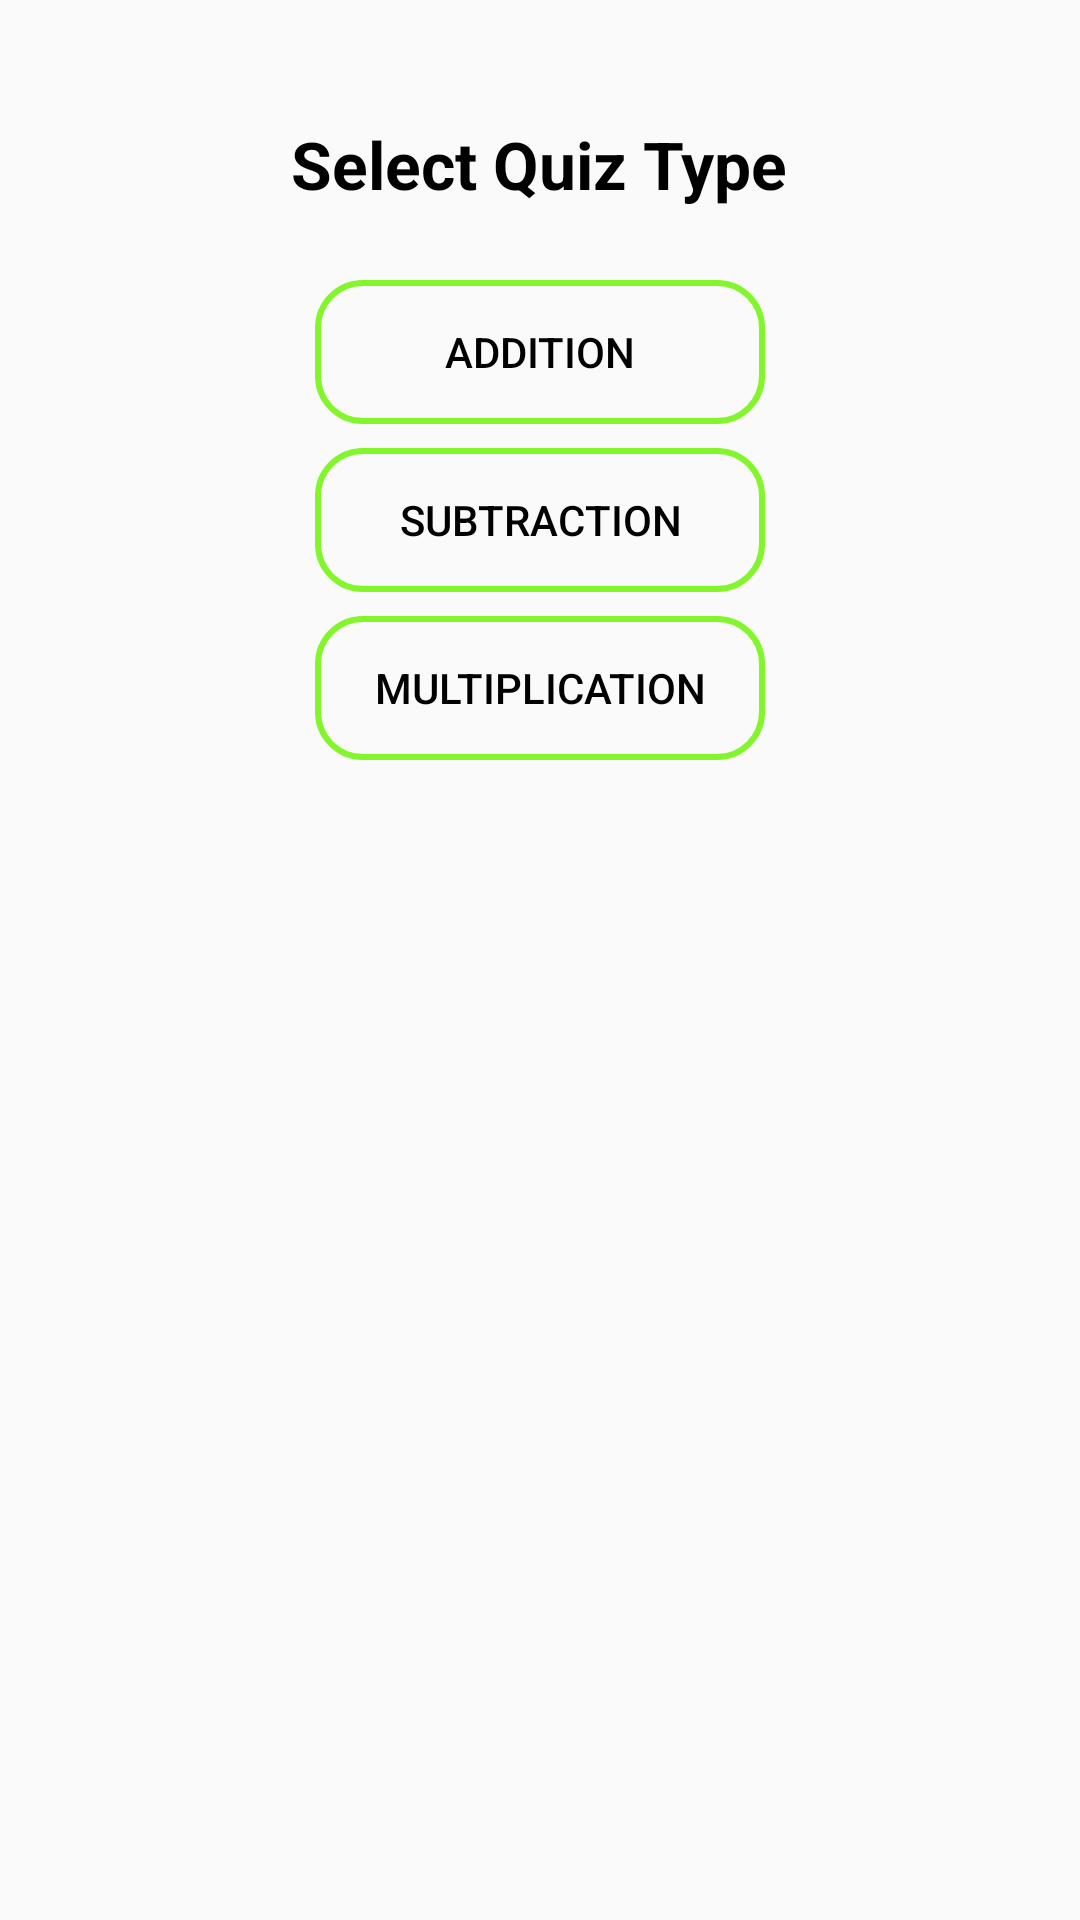

Android layout source for this screen:
<!-- AndroidManifest.xml: application theme AppTheme -->
<!-- res/layout/activity_main.xml -->
<?xml version="1.0" encoding="utf-8"?>
<LinearLayout
    xmlns:android="http://schemas.android.com/apk/res/android"
    android:orientation="vertical"
    android:layout_width="match_parent"
    android:layout_height="match_parent"
    android:paddingLeft="@dimen/activity_horizontal_margin"
    android:paddingRight="@dimen/activity_horizontal_margin"
    android:paddingTop="@dimen/activity_vertical_margin"
    android:paddingBottom="@dimen/activity_vertical_margin"
    android:layout_gravity="center|center_horizontal"
  >

    <LinearLayout
        android:orientation="vertical"
        android:layout_width="match_parent"
        android:layout_height="match_parent">

        <TextView
            android:layout_width="wrap_content"
            android:layout_height="wrap_content"
            android:textAppearance="?android:attr/textAppearanceLarge"
            android:text="@string/quizType"
            android:textColor="#000"
            android:textStyle="bold"
            android:id="@+id/textView"
            android:layout_alignParentTop="true"
            android:layout_centerHorizontal="true"
            android:layout_marginTop="40dp"
            android:layout_gravity="center" />

        <Space android:layout_width="wrap_content"
            android:layout_height="20dp" />

        <Button
            android:layout_width="150dp"
            android:layout_height="wrap_content"
            android:text="@string/addition"
            android:textColor="#000"
            android:background="@drawable/oval_textbox"
            android:id="@+id/addButton"
            android:onClick="additionButton"
            android:layout_below="@+id/subButton"
            android:layout_centerHorizontal="true"
            android:layout_gravity="center"
            android:layout_margin="4dp" />

        <Button
            style="?android:attr/buttonStyleSmall"
            android:layout_width="150dp"
            android:layout_height="wrap_content"
            android:textColor="#000"
            android:background="@drawable/oval_textbox"
            android:text="@string/subtraction"
            android:id="@+id/subButton"
            android:onClick="subtractionButton"
            android:layout_below="@+id/mulButton"
            android:layout_centerHorizontal="true"
            android:layout_gravity="center"
            android:layout_margin="4dp" />

        <Button
            style="?android:attr/buttonStyleSmall"
            android:layout_width="150dp"
            android:layout_height="wrap_content"
            android:background="@drawable/oval_textbox"
            android:textColor="#000"
            android:text="@string/multiplication"
            android:id="@+id/mulButton"
            android:onClick="multiplicationButton"
            android:layout_marginTop="0dp"
            android:layout_below="@+id/textView"
            android:layout_centerHorizontal="true"
            android:layout_gravity="center"
            android:layout_margin="4dp" />
    </LinearLayout>


</LinearLayout>
<!-- resources referenced by this layout -->
<resources>
  <!-- drawable oval_textbox (drawable) -->
  <?xml version="1.0" encoding="utf-8"?>
  <shape xmlns:android="http://schemas.android.com/apk/res/android"
      android:shape="rectangle" android:padding="10dp">
      <solid android:color="#00000fff"/>
      <stroke android:color="#82f52b"
          android:width="2dp"/>
      <corners
          android:bottomRightRadius="15dp"
          android:bottomLeftRadius="15dp"
          android:topLeftRadius="15dp"
          android:topRightRadius="15dp"/>
  </shape>
  <string name="addition">Addition</string>
  <string name="multiplication">Multiplication</string>
  <string name="quizType">Select Quiz Type</string>
  <string name="subtraction">Subtraction</string>
  <style name="AppTheme" parent="Theme.AppCompat.Light.DarkActionBar">
          
          <item name="colorPrimary">@color/colorPrimary</item>
      </style>
  <color name="colorPrimary">#309f67</color>
</resources>
